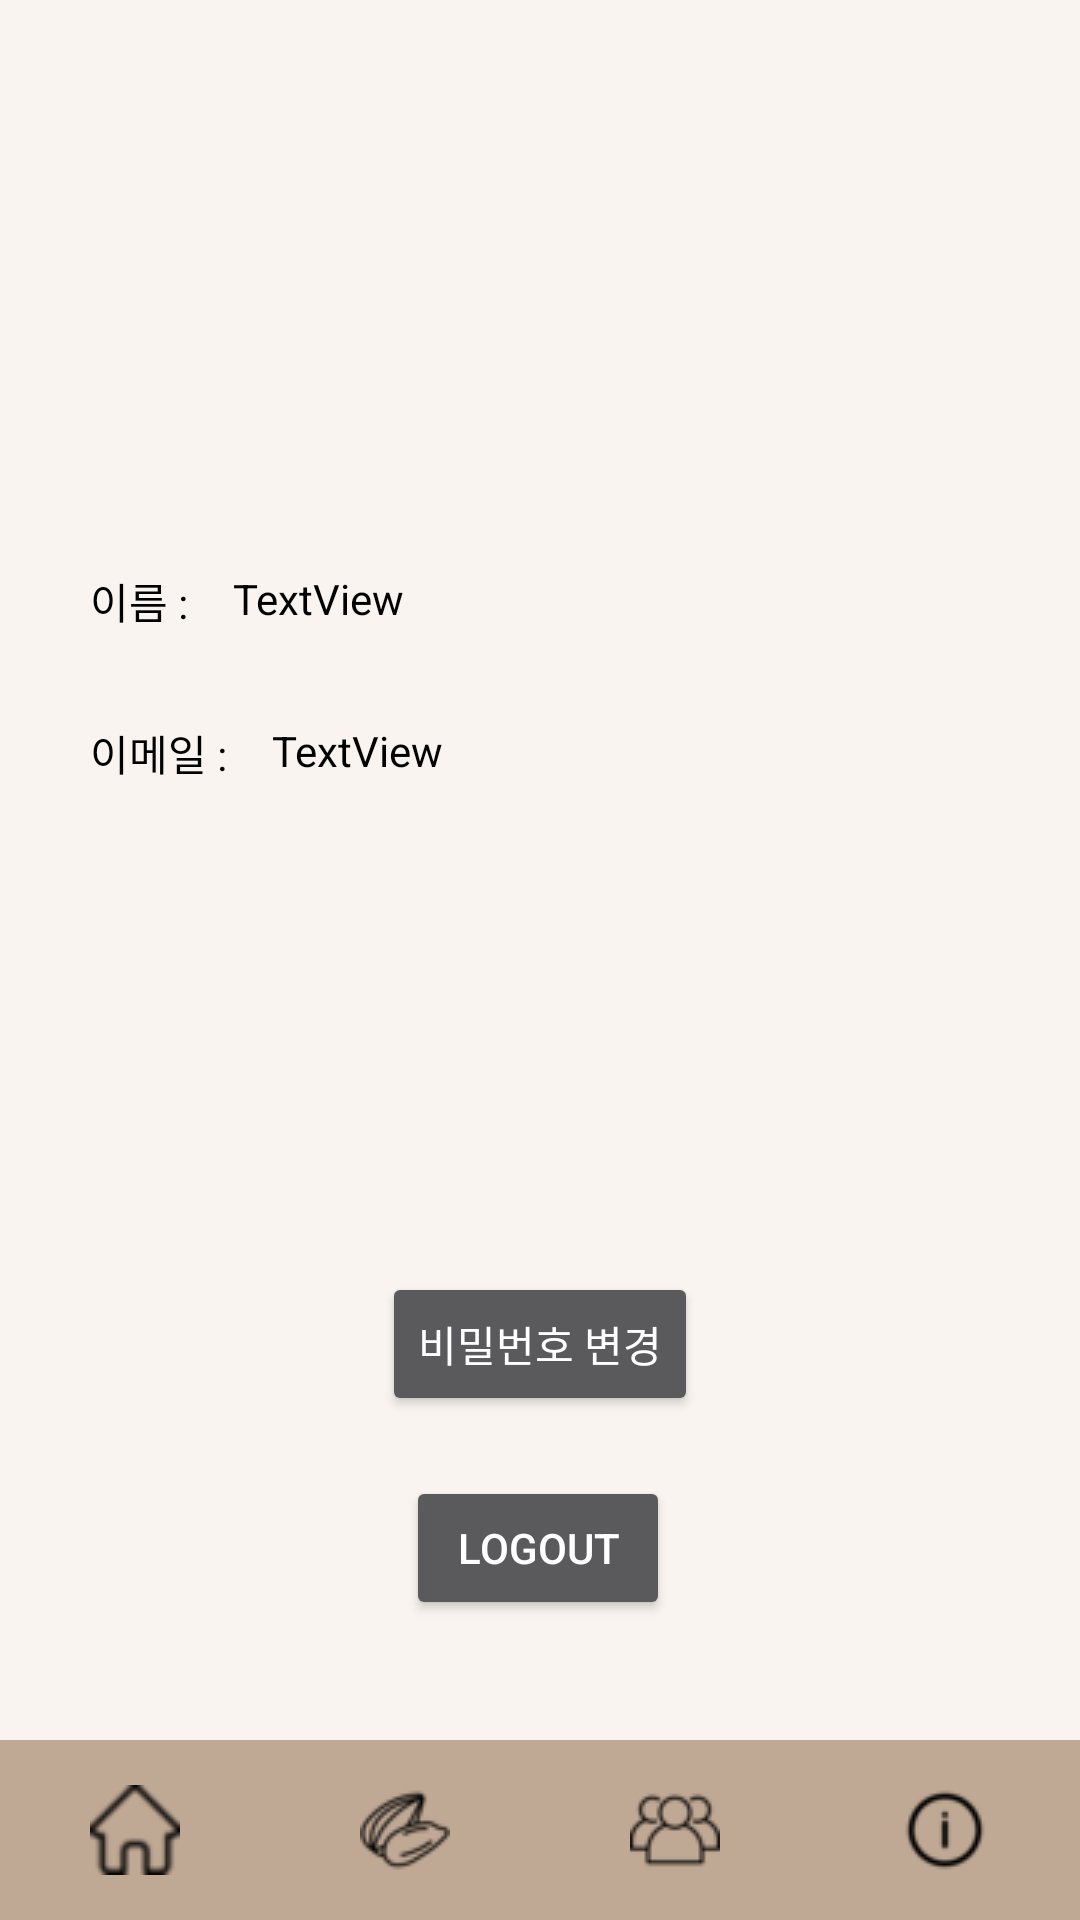

Android layout source for this screen:
<!-- AndroidManifest.xml: activity theme Theme.AppCompat -->
<!-- res/layout/activity_my_info.xml -->
<?xml version="1.0" encoding="utf-8"?>
<androidx.constraintlayout.widget.ConstraintLayout xmlns:android="http://schemas.android.com/apk/res/android"
    xmlns:app="http://schemas.android.com/apk/res-auto"
    xmlns:tools="http://schemas.android.com/tools"
    android:background="@color/ivory"
    android:layout_width="match_parent"
    android:layout_height="match_parent"
    tools:context="com.example.timeseed.myInfo.MyInfoActivity">

    <androidx.constraintlayout.widget.ConstraintLayout
        android:layout_width="match_parent"
        android:layout_height="500dp"
        app:layout_constraintBottom_toTopOf="@+id/linearLayout2"
        app:layout_constraintTop_toTopOf="parent">

        <Button
            android:id="@+id/button"
            android:layout_width="wrap_content"
            android:layout_height="wrap_content"
            android:text="Logout"
            app:layout_constraintBottom_toBottomOf="parent"
            app:layout_constraintEnd_toEndOf="parent"
            app:layout_constraintHorizontal_bias="0.498"
            app:layout_constraintStart_toStartOf="parent"
            tools:ignore="MissingConstraints" />

        <Button
            android:id="@+id/PwChangeBtn"
            android:layout_width="wrap_content"
            android:layout_height="wrap_content"
            android:layout_marginBottom="20dp"
            android:text="비밀번호 변경"
            app:layout_constraintBottom_toTopOf="@+id/button"
            app:layout_constraintEnd_toEndOf="parent"
            app:layout_constraintStart_toStartOf="parent" />

        <ImageView
            android:id="@+id/imageView"
            android:layout_width="wrap_content"
            android:layout_height="wrap_content"
            android:layout_marginTop="100dp"
            app:layout_constraintEnd_toEndOf="parent"
            app:layout_constraintStart_toStartOf="parent"
            app:layout_constraintTop_toTopOf="parent"
            tools:ignore="MissingConstraints"
            tools:srcCompat="@drawable/flwoer" />

        <TextView
            android:id="@+id/textView"
            android:layout_width="wrap_content"
            android:layout_height="wrap_content"
            android:layout_marginTop="30dp"
            android:text="이메일 :"
            android:textColor="@color/black"
            app:layout_constraintStart_toStartOf="@+id/textView2"
            app:layout_constraintTop_toBottomOf="@+id/textView2"
            tools:ignore="MissingConstraints" />

        <TextView
            android:id="@+id/textView2"
            android:layout_width="wrap_content"
            android:layout_height="wrap_content"
            android:layout_marginStart="30dp"
            android:layout_marginTop="150dp"
            android:text="이름 :"
            android:textColor="@color/black"
            app:layout_constraintStart_toStartOf="parent"
            app:layout_constraintTop_toTopOf="parent"
            tools:ignore="MissingConstraints" />

        <TextView
            android:id="@+id/textView3"
            android:layout_width="wrap_content"
            android:layout_height="wrap_content"
            android:layout_marginStart="15dp"
            android:text="TextView"
            android:textColor="@color/black"
            app:layout_constraintStart_toEndOf="@+id/textView2"
            app:layout_constraintTop_toTopOf="@+id/textView2" />

        <TextView
            android:id="@+id/textView4"
            android:layout_width="wrap_content"
            android:layout_height="wrap_content"
            android:layout_marginStart="15dp"
            android:text="TextView"
            android:textColor="@color/black"
            app:layout_constraintStart_toEndOf="@+id/textView"
            app:layout_constraintTop_toTopOf="@+id/textView" />
    </androidx.constraintlayout.widget.ConstraintLayout>

    <LinearLayout
        android:id="@+id/linearLayout2"
        android:layout_width="match_parent"
        android:layout_height="wrap_content"
        android:orientation="horizontal"
        app:layout_constraintBottom_toBottomOf="parent">

        <ImageButton
            android:id="@+id/imageButton"
            android:layout_width="64dp"
            android:layout_height="60dp"
            android:layout_weight="1"
            android:background="@color/brown"
            android:src="@drawable/home" />

        <ImageButton
            android:id="@+id/imageButton2"
            android:layout_width="64dp"
            android:layout_height="60dp"
            android:layout_weight="1"
            android:background="@color/brown"
            android:src="@drawable/seed" />

        <ImageButton
            android:id="@+id/imageButton3"
            android:layout_width="64dp"
            android:layout_height="60dp"
            android:layout_weight="1"
            android:background="@color/brown"
            android:src="@drawable/friend" />

        <ImageButton
            android:id="@+id/imageButton4"
            android:layout_width="64dp"
            android:layout_height="60dp"
            android:layout_weight="1"
            android:background="@color/brown"
            android:src="@drawable/info" />

    </LinearLayout>

</androidx.constraintlayout.widget.ConstraintLayout>
<!-- resources referenced by this layout -->
<resources>
  <color name="black">#FF000000</color>
  <color name="brown">#BFA894</color>
  <color name="ivory">#F9F4EF</color>
  <!-- drawable friend: png bitmap (drawable, 923 bytes) -->
  <!-- drawable home: png bitmap (drawable, 959 bytes) -->
  <!-- drawable info: png bitmap (drawable, 823 bytes) -->
  <!-- drawable seed: png bitmap (drawable, 1038 bytes) -->
</resources>
